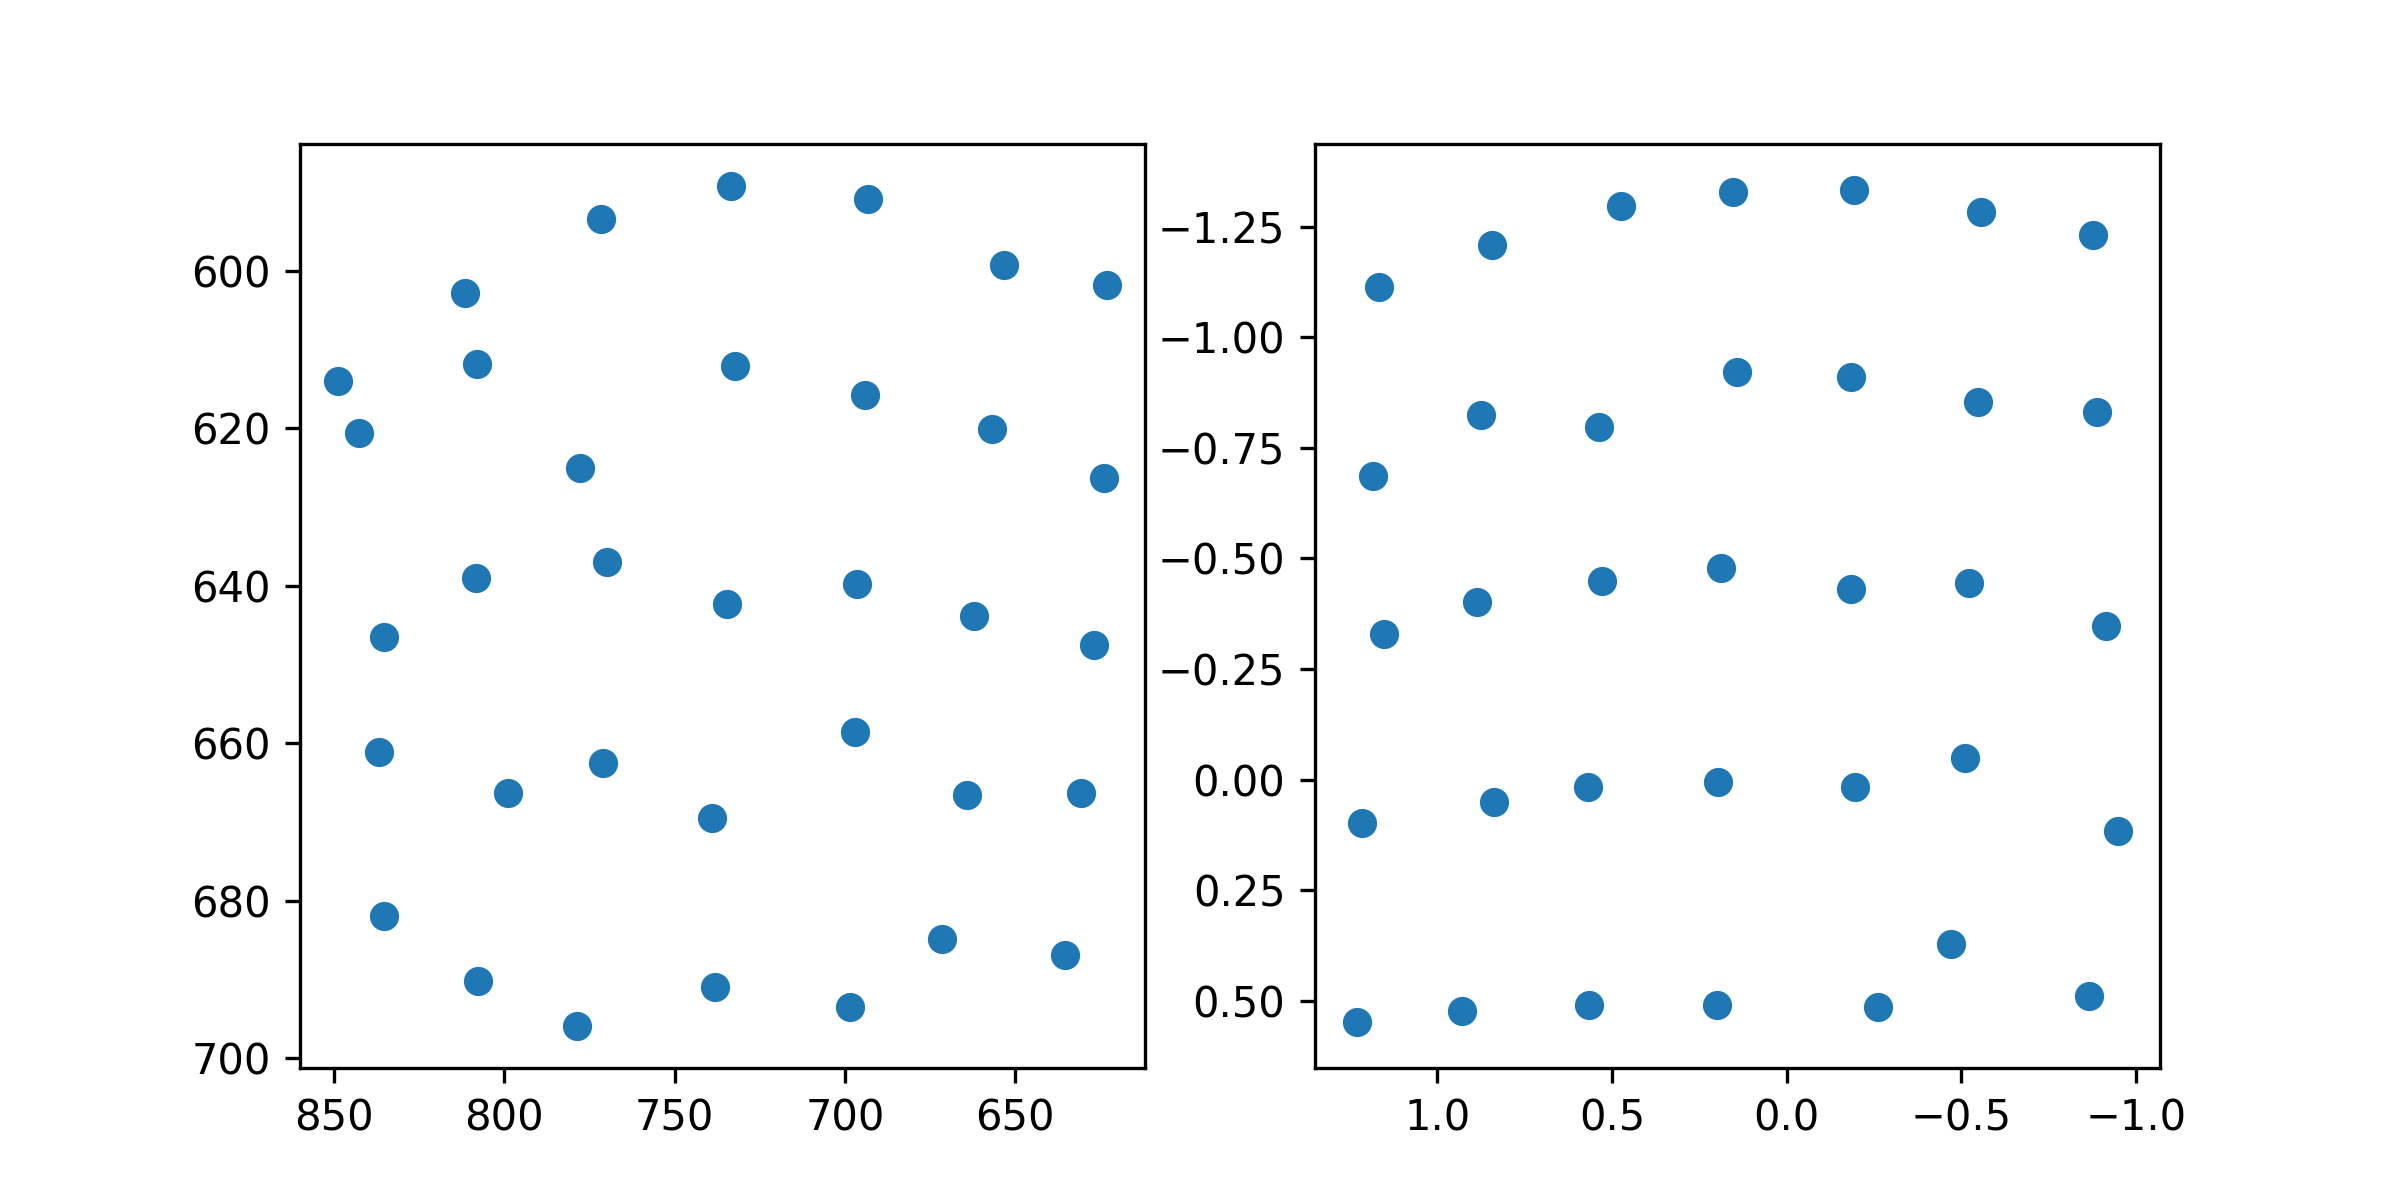

Source data for this figure (header and first rows):
target_x, target_y, pupil_x, pupil_y
100.0, 100.0, 1.168, -1.114
386.0, 100.0, 0.8426, -1.208
672.0, 100.0, 0.4748, -1.297
958.0, 100.0, 0.1526, -1.328
1244, 100.0, -0.1914, -1.332
1530, 100.0, -0.5552, -1.283
1816, 100.0, -0.8768, -1.23
100.0, 320.0, 1.184, -0.6873
386.0, 320.0, 0.8759, -0.825
672.0, 320.0, 0.5375, -0.7979
958.0, 320.0, 0.1428, -0.9222
1244, 320.0, -0.1848, -0.9101
1530, 320.0, -0.5486, -0.8527
1816, 320.0, -0.8867, -0.8308
100.0, 540.0, 1.152, -0.3285
386.0, 540.0, 0.8865, -0.4011
672.0, 540.0, 0.5276, -0.4493
958.0, 540.0, 0.1881, -0.479
1244, 540.0, -0.1829, -0.4304
1530, 540.0, -0.5216, -0.4451
1816, 540.0, -0.9136, -0.3462
100.0, 760.0, 1.217, 0.09851
386.0, 760.0, 0.8375, 0.05103
672.0, 760.0, 0.5695, 0.01744
958.0, 760.0, 0.1966, 0.006231
1244, 760.0, -0.1943, 0.01585
1530, 760.0, -0.5098, -0.04796
1816, 760.0, -0.9476, 0.1161
100.0, 980.0, 1.231, 0.5472
386.0, 980.0, 0.9303, 0.5224
672.0, 980.0, 0.5668, 0.5089
958.0, 980.0, 0.2, 0.5103
1244, 980.0, -0.2599, 0.5137
1530, 980.0, -0.4711, 0.3708
1816, 980.0, -0.8646, 0.4893
